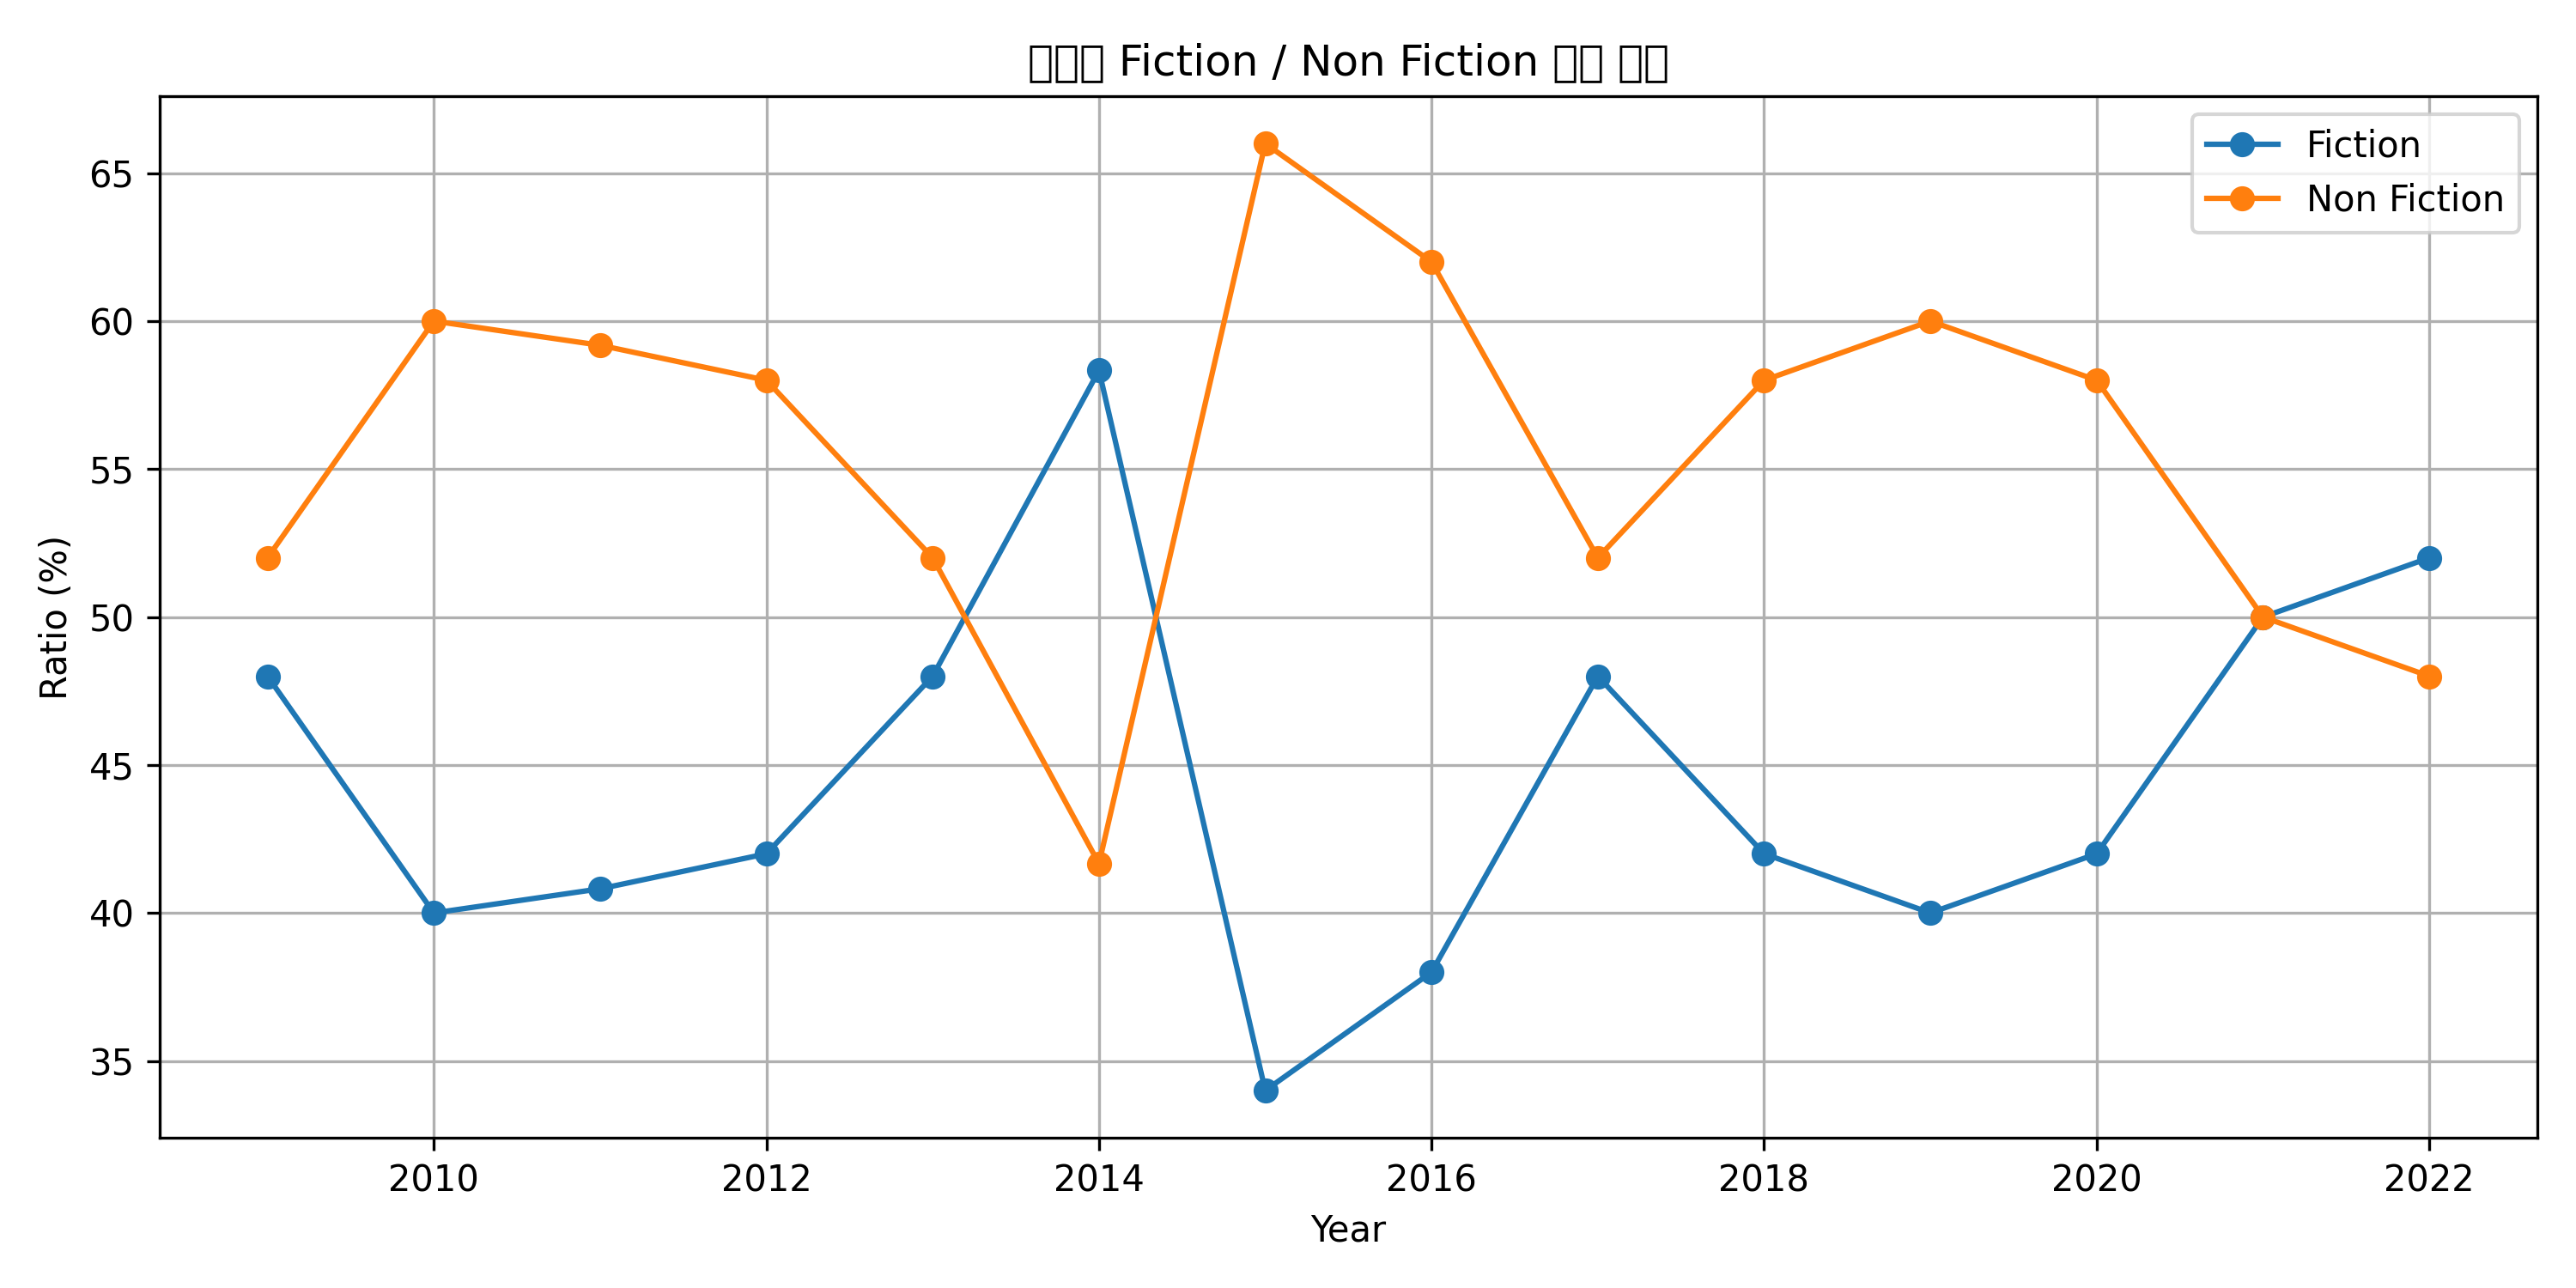

Data behind this chart, as committed beside it:
year, Fiction, Non Fiction
2009, 48.0, 52.0
2010, 40.0, 60.0
2011, 40.82, 59.18
2012, 42.0, 58.0
2013, 48.0, 52.0
2014, 58.33, 41.67
2015, 34.0, 66.0
2016, 38.0, 62.0
2017, 48.0, 52.0
2018, 42.0, 58.0
2019, 40.0, 60.0
2020, 42.0, 58.0
2021, 50.0, 50.0
2022, 52.0, 48.0
